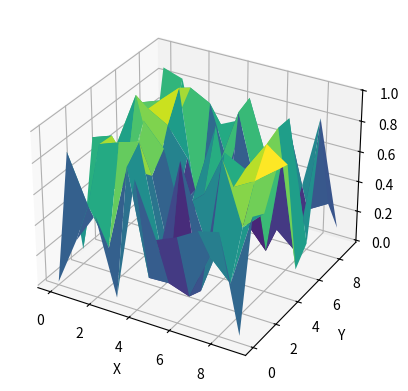

Write the Python code that produced this figure.
import numpy as np
import matplotlib.pyplot as plt
from mpl_toolkits.mplot3d import Axes3D


# 2D 영상 데이터 생성 (예: 10x10 픽셀 영상)
image = np.random.rand(10, 10)

# 2D 그래프 생성
x, y = np.meshgrid(range(image.shape[0]), range(image.shape[1]))

# 3D 그래프 생성
fig = plt.figure()
ax = fig.add_subplot(111, projection='3d')

# 영상 데이터를 3D로 표현
ax.plot_surface(x, y, image, cmap='viridis')

# 그래프 레이블 및 타이틀 설정
ax.set_xlabel('X')
ax.set_ylabel('Y')
ax.set_zlabel('Z')

# 그래프 표시
plt.show()
